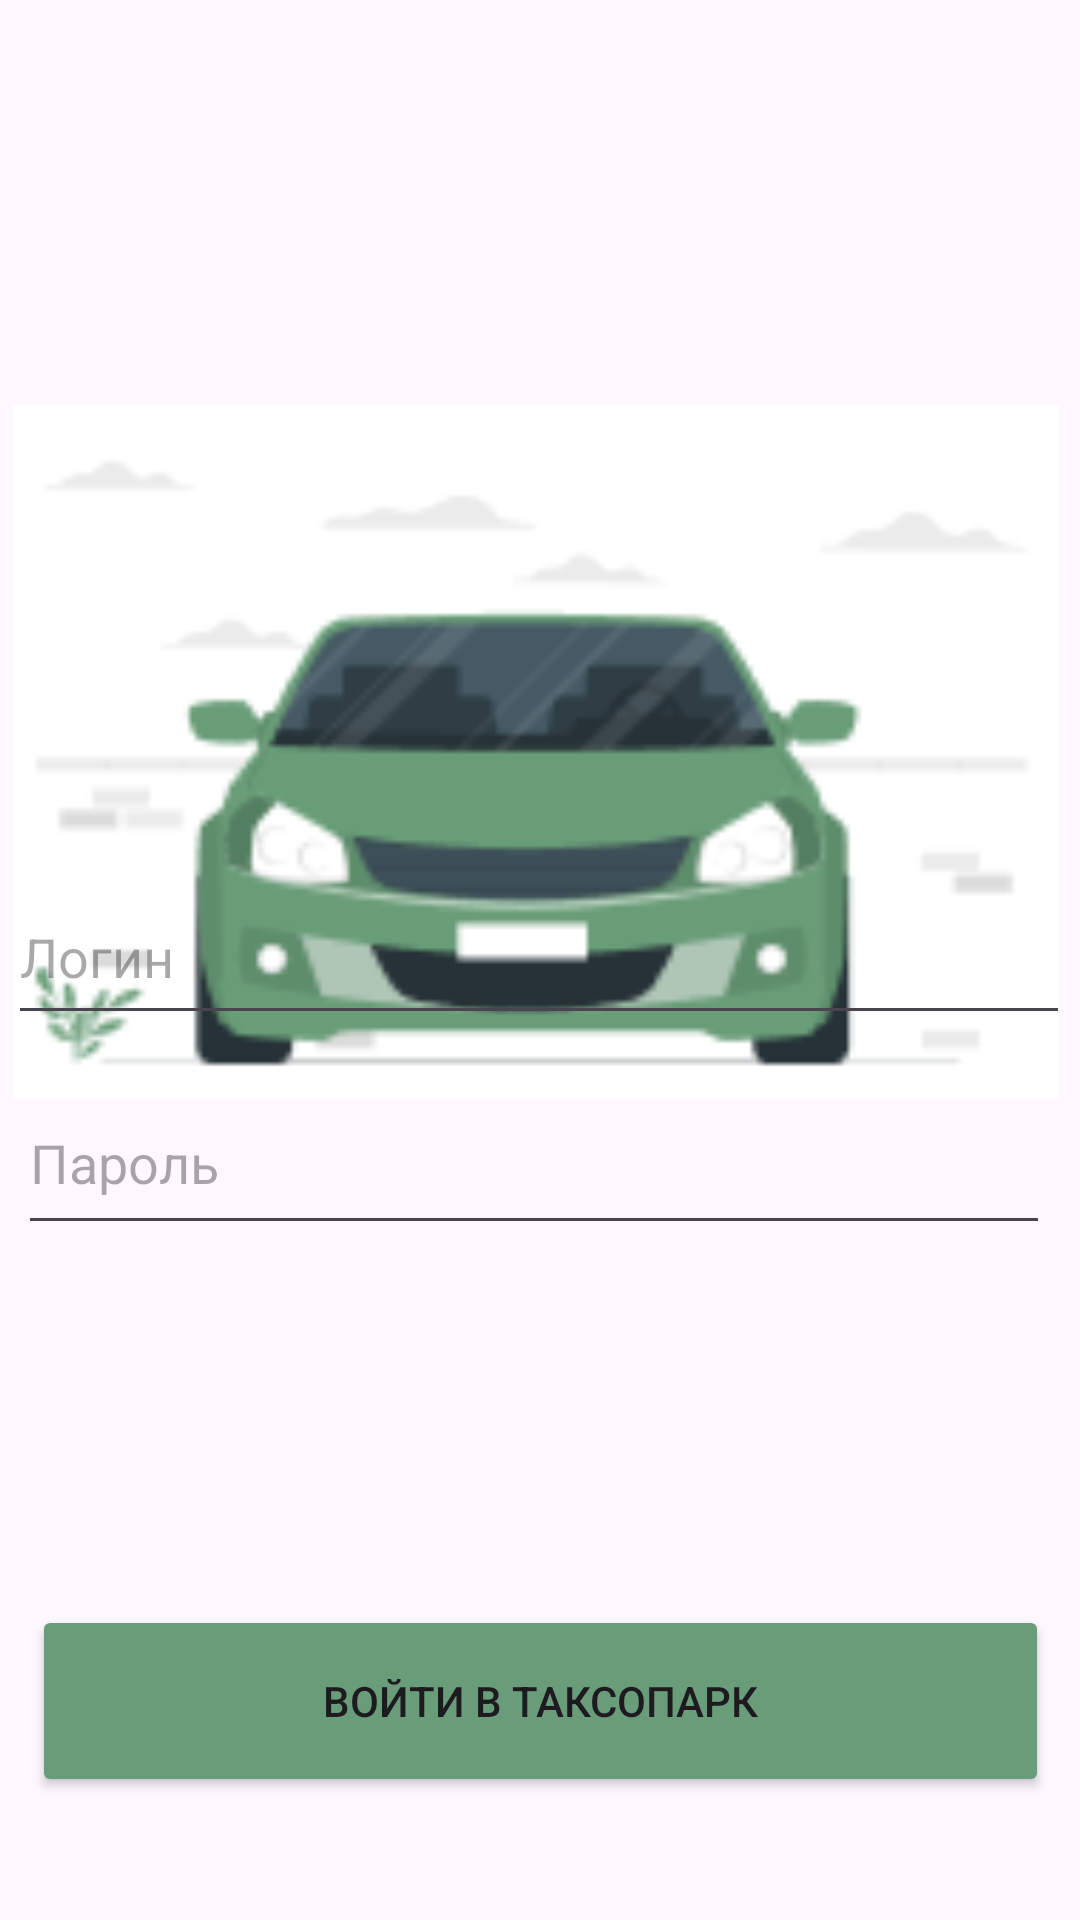

Here is an Android app screen rendered from its layout file. Give the layout XML and the strings, colors and styles it references.
<!-- AndroidManifest.xml: application theme Theme.Dereev_v_16 -->
<!-- res/layout/activity_main.xml -->
<?xml version="1.0" encoding="utf-8"?>
<androidx.constraintlayout.widget.ConstraintLayout xmlns:android="http://schemas.android.com/apk/res/android"
    xmlns:app="http://schemas.android.com/apk/res-auto"
    xmlns:tools="http://schemas.android.com/tools"
    android:layout_width="match_parent"
    android:layout_height="match_parent"
    tools:context=".MainActivity">

    <ImageView
        android:id="@+id/imageView"
        android:layout_width="352dp"
        android:layout_height="231dp"
        android:layout_marginStart="28dp"
        android:layout_marginTop="135dp"
        android:layout_marginEnd="31dp"
        app:layout_constraintEnd_toEndOf="parent"
        app:layout_constraintStart_toStartOf="parent"
        app:layout_constraintTop_toTopOf="parent"
        app:srcCompat="@drawable/car" />

    <EditText
        android:id="@+id/editTextUsername"
        android:layout_width="354dp"
        android:layout_height="55dp"
        android:layout_marginBottom="12dp"
        android:hint="Логин"
        app:layout_constraintBottom_toTopOf="@+id/editTextPassword"
        app:layout_constraintEnd_toEndOf="parent"
        app:layout_constraintHorizontal_bias="0.438"
        app:layout_constraintStart_toStartOf="parent" />

    <EditText
        android:id="@+id/editTextPassword"
        android:layout_width="344dp"
        android:layout_height="58dp"
        android:layout_marginBottom="120dp"
        android:hint="Пароль"
        android:inputType="textPassword"
        app:layout_constraintBottom_toTopOf="@+id/buttonLogin"
        app:layout_constraintEnd_toEndOf="parent"
        app:layout_constraintHorizontal_bias="0.373"
        app:layout_constraintStart_toStartOf="parent" />

    <Button
        android:id="@+id/buttonLogin"
        android:layout_width="339dp"
        android:layout_height="64dp"
        android:layout_marginStart="36dp"
        android:layout_marginEnd="36dp"
        android:layout_marginBottom="41dp"
        android:backgroundTint="@color/green"
        android:text="Войти в Таксопарк"
        android:textColorHighlight="#699C78"
        android:textColorLink="#699C78"
        app:layout_constraintBottom_toBottomOf="parent"
        app:layout_constraintEnd_toEndOf="parent"
        app:layout_constraintStart_toStartOf="parent"
        app:rippleColor="#699C78" />
</androidx.constraintlayout.widget.ConstraintLayout>
<!-- resources referenced by this layout -->
<resources>
  <color name="green">#699C78</color>
  <!-- drawable car: png bitmap (drawable, 6606 bytes) -->
  <style name="Theme.Dereev_v_16" parent="Base.Theme.Dereev_v_16" />
  <style name="Base.Theme.Dereev_v_16" parent="Theme.Material3.DayNight.NoActionBar">
          
          
      </style>
</resources>
